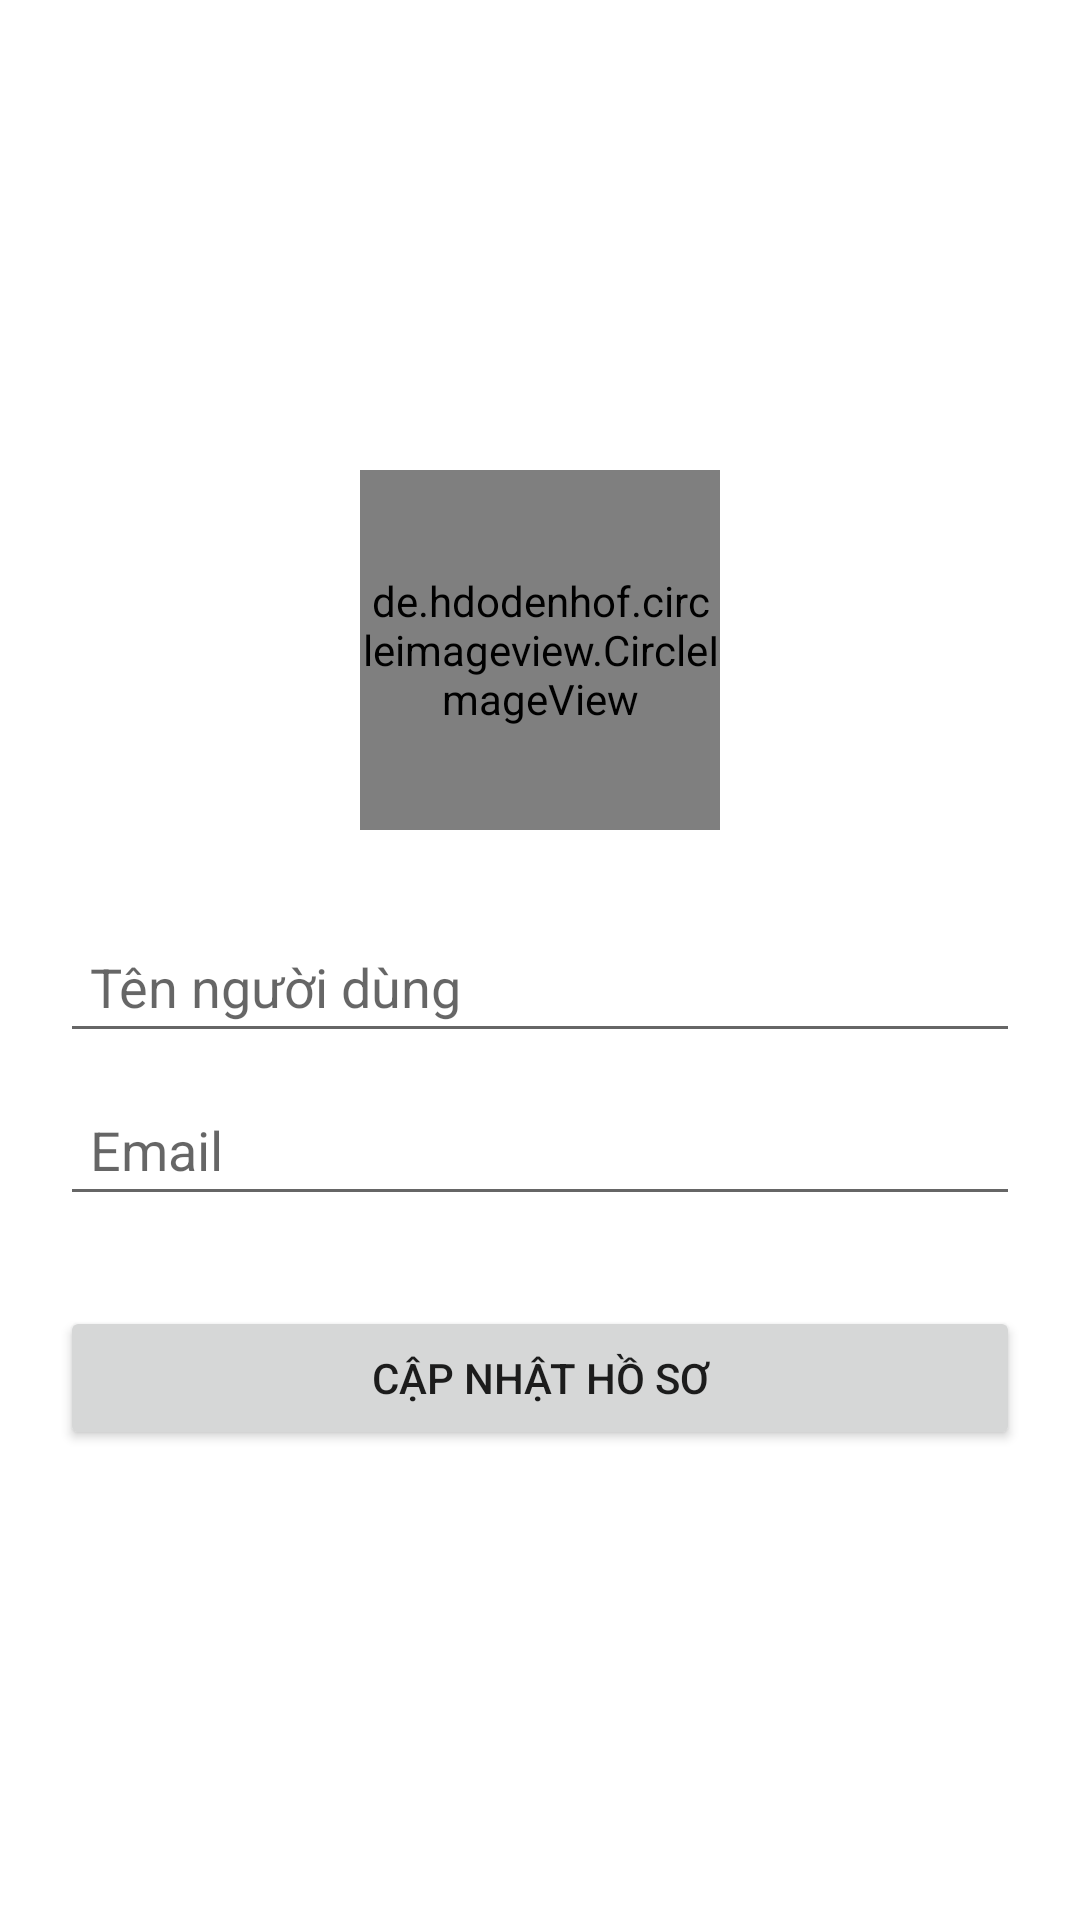

This screen was rendered from an Android layout file. Write that file and the resources it references.
<!-- AndroidManifest.xml: application theme Theme.PCPlay -->
<!-- res/layout/fragment_my_profile.xml -->
<?xml version="1.0" encoding="utf-8"?>
<LinearLayout xmlns:android="http://schemas.android.com/apk/res/android"
    xmlns:tools="http://schemas.android.com/tools"
    android:layout_width="match_parent"
    android:layout_height="match_parent"
    android:padding="20dp"
    android:orientation="vertical"
    android:background="@color/white"
    android:gravity="center">

    
    <de.hdodenhof.circleimageview.CircleImageView
        android:layout_width="120dp"
        android:layout_height="120dp"
        android:id="@+id/img_avatar_profile"
        android:src="@drawable/ic_avatar_default"
        >

    </de.hdodenhof.circleimageview.CircleImageView>
    <EditText
        android:layout_marginTop="30dp"
        android:id="@+id/edt_full_name"
        android:padding="10dp"
        android:hint="Tên người dùng"
        android:layout_width="match_parent"
        android:layout_height="wrap_content">

    </EditText>

    <EditText
        android:id="@+id/edt_email_profile"
        android:padding="10dp"
        android:layout_marginTop="10dp"
        android:hint="Email"
        android:layout_width="match_parent"
        android:layout_height="wrap_content">

    </EditText>

    <Button
        android:id="@+id/btn_update_profile"
        android:layout_width="match_parent"
        android:layout_height="wrap_content"
        android:text="Cập nhật hồ sơ"
        android:layout_marginTop="30dp">

    </Button>

</LinearLayout>
<!-- resources referenced by this layout -->
<resources>
  <style name="Theme.PCPlay" parent="Theme.MaterialComponents.DayNight.NoActionBar">
          
          <item name="colorPrimary">@color/purple_500</item>
          <item name="colorPrimaryVariant">@color/purple_700</item>
          <item name="colorOnPrimary">@color/white</item>
          
          <item name="colorSecondary">@color/teal_200</item>
          <item name="colorSecondaryVariant">@color/teal_700</item>
          <item name="colorOnSecondary">@color/black</item>
          
          <item name="android:statusBarColor" tools:targetApi="l">?attr/colorPrimaryVariant</item>
          
      </style>
  <!-- not gathered from this repository: default colours our renderer supplied (Android Studio template values) -->
  <color name="purple_500">#FF6200EE</color>
  <color name="purple_700">#FF3700B3</color>
  <color name="teal_200">#FF03DAC5</color>
  <color name="teal_700">#FF018786</color>
  <color name="black">#FF000000</color>
  <color name="white">#FFFFFFFF</color>
</resources>
